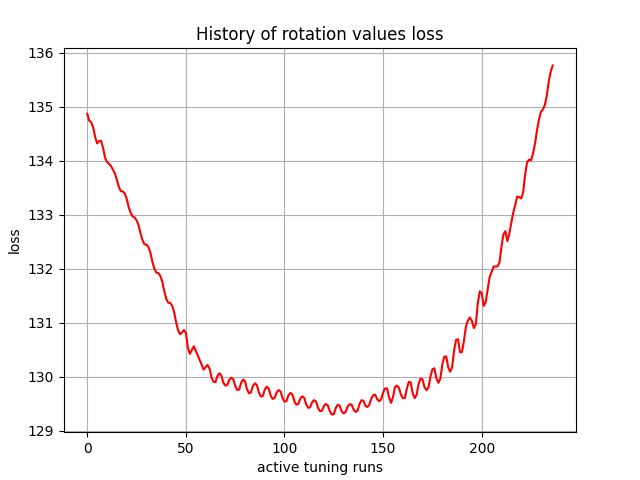

The data file committed next to this chart (first rows):
, 0
0, 134.9
1, 134.7
2, 134.7
3, 134.6
4, 134.4
5, 134.3
6, 134.4
7, 134.4
8, 134.2
9, 134.1
10, 134
11, 133.9
12, 133.9
13, 133.8
14, 133.8
15, 133.6
16, 133.5
17, 133.4
18, 133.4
19, 133.4
20, 133.3
21, 133.1
22, 133
23, 133
24, 132.9
25, 132.9
26, 132.8
27, 132.7
28, 132.5
29, 132.5
30, 132.4
31, 132.4
32, 132.3
33, 132.1
34, 132
35, 131.9
36, 131.9
37, 131.9
38, 131.8
39, 131.6
40, 131.5
41, 131.4
42, 131.4
43, 131.3
44, 131.2
45, 131
46, 130.9
47, 130.8
48, 130.8
49, 130.9
50, 130.8
51, 130.5
52, 130.4
53, 130.5
54, 130.6
55, 130.5
56, 130.4
57, 130.3
58, 130.2
59, 130.1
... 177 more rows
